3-way image classification set "datasets" from GitHub (chinmoy12c/spsVision); label vocabulary: paper, scissor, stone.

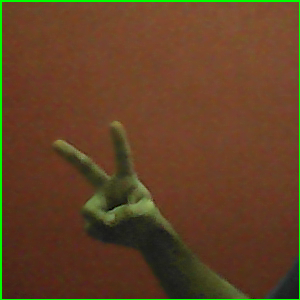
Label: scissor

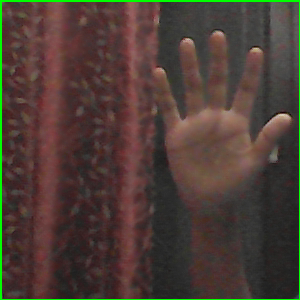
Label: paper

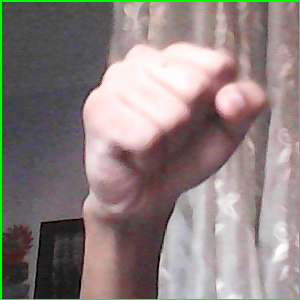
Label: stone

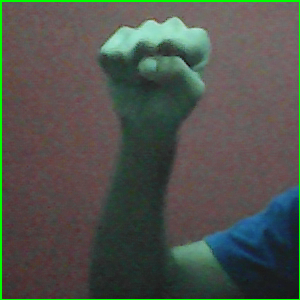
Label: stone

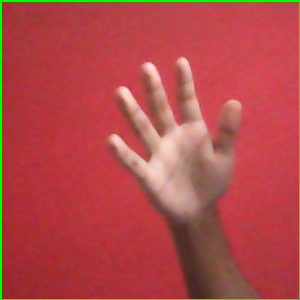
Label: paper

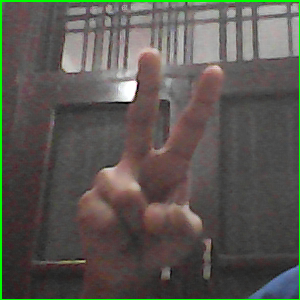
Label: scissor
